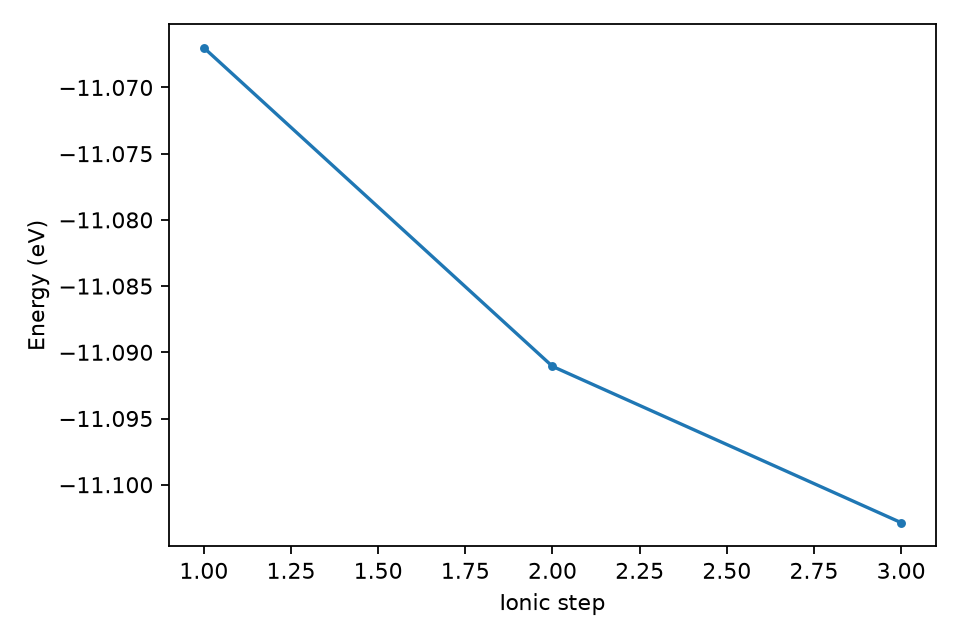

Source data for this figure (header and first rows):
ionic_step, energy_ev
1, -11.07
2, -11.09
3, -11.1
